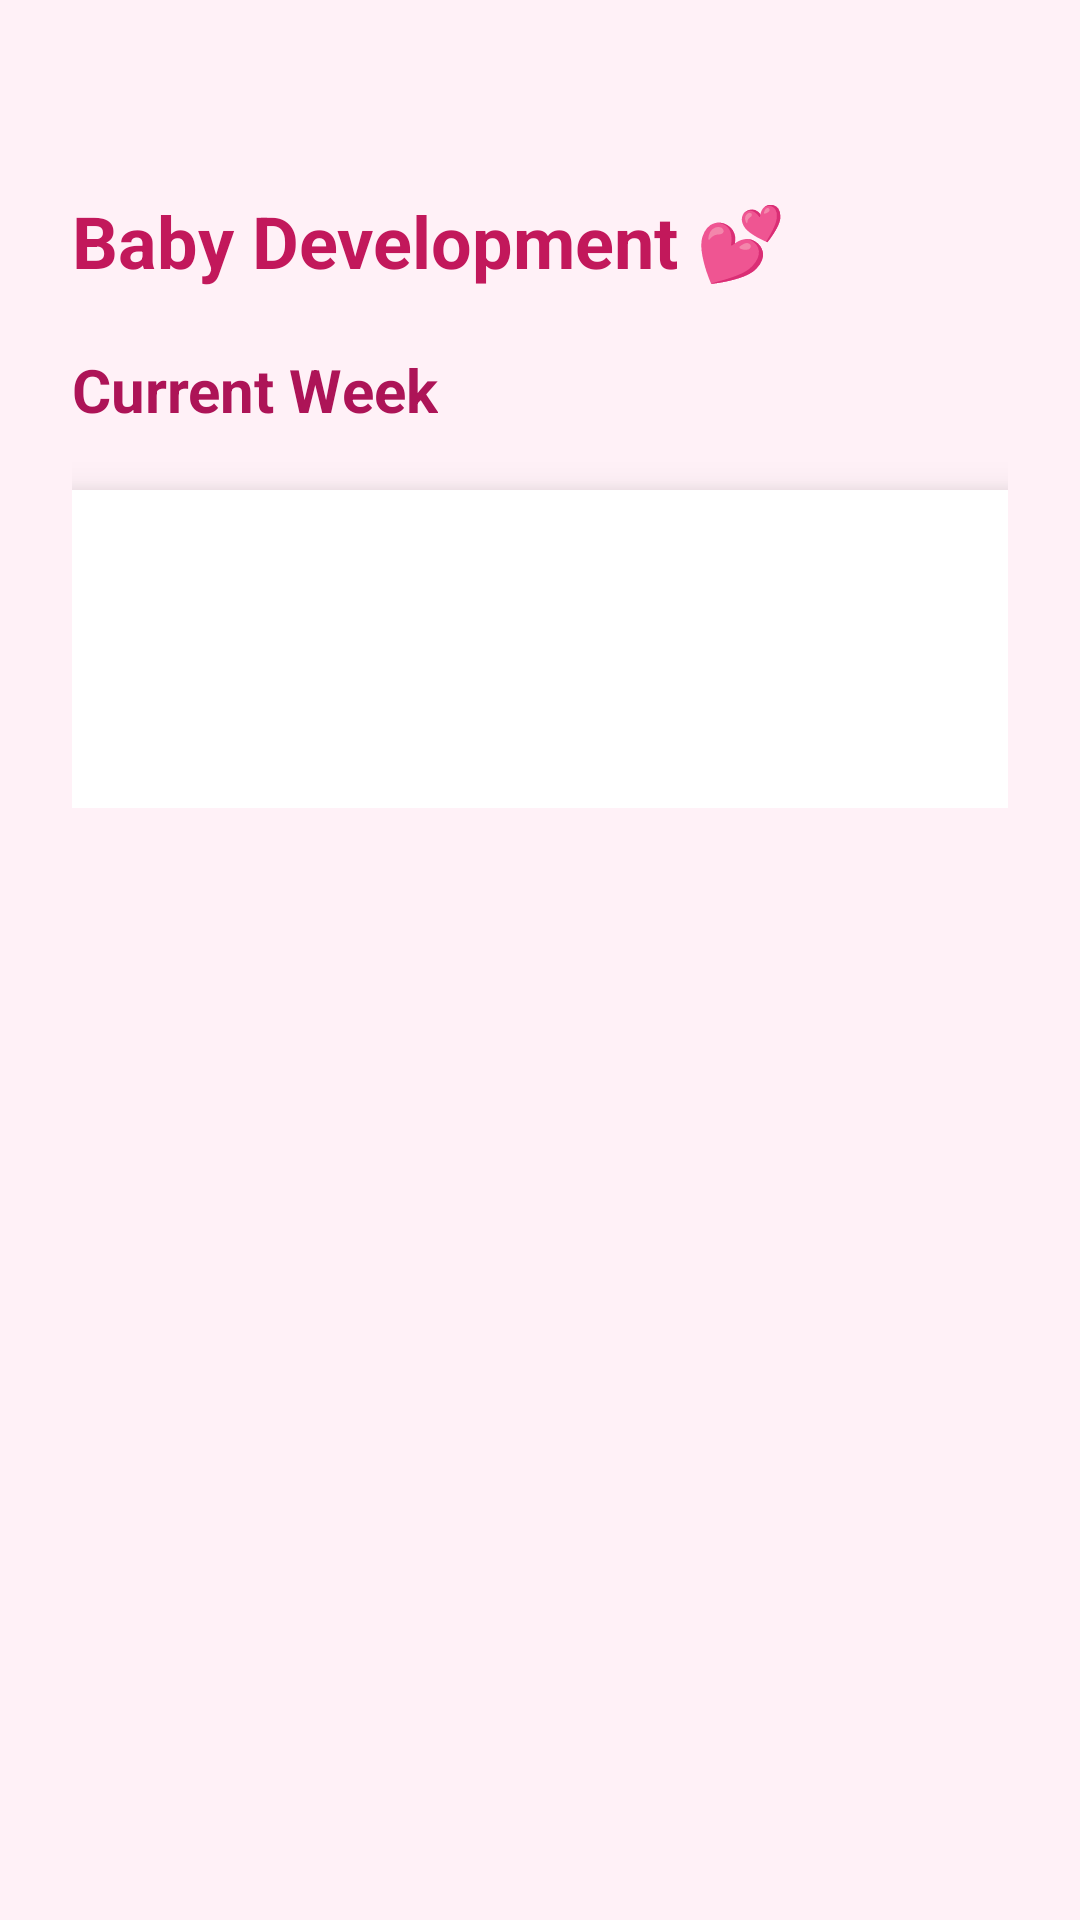

This screen was rendered from an Android layout file. Write that file and the resources it references.
<!-- AndroidManifest.xml: application theme Theme.LUNARA -->
<!-- res/layout/activity_baby_development.xml -->
<?xml version="1.0" encoding="utf-8"?>
<ScrollView xmlns:android="http://schemas.android.com/apk/res/android"
    android:background="#FFF1F7"
    android:layout_width="match_parent"
    android:layout_height="match_parent">

    <LinearLayout
        android:orientation="vertical"
        android:padding="24dp"
        android:layout_marginTop="40dp"
        android:layout_width="match_parent"
        android:layout_height="wrap_content">

        
        <TextView
            android:text="Baby Development 💕"
            android:textSize="24sp"
            android:textStyle="bold"
            android:textColor="#C2185B"
            android:layout_marginBottom="20dp"
            android:layout_width="wrap_content"
            android:layout_height="wrap_content"/>

        
        <TextView
            android:id="@+id/weekTitle"
            android:text="Current Week"
            android:textSize="20sp"
            android:textStyle="bold"
            android:textColor="#AD1457"
            android:layout_marginBottom="10dp"
            android:layout_width="wrap_content"
            android:layout_height="wrap_content"/>

        
        <LinearLayout
            android:orientation="vertical"
            android:background="#FFFFFF"
            android:elevation="8dp"
            android:padding="20dp"
            android:layout_marginTop="10dp"
            android:layout_width="match_parent"
            android:layout_height="wrap_content">

            <TextView
                android:id="@+id/developmentText"
                android:textSize="18sp"
                android:textStyle="bold"
                android:textColor="#333333"
                android:lineSpacingExtra="6dp"
                android:layout_width="match_parent"
                android:layout_height="wrap_content"/>
            <TextView
                android:id="@+id/quoteText"
                android:layout_marginTop="20dp"
                android:textSize="16sp"
                android:textStyle="italic"
                android:textColor="#880E4F"
                android:lineSpacingExtra="4dp"
                android:layout_width="match_parent"
                android:layout_height="wrap_content"/>
        </LinearLayout>

    </LinearLayout>
</ScrollView>
<!-- resources referenced by this layout -->
<resources>
  <style name="Theme.LUNARA" parent="Base.Theme.LUNARA" />
  <style name="Base.Theme.LUNARA" parent="Theme.Material3.DayNight.NoActionBar">
          
          
      </style>
</resources>
